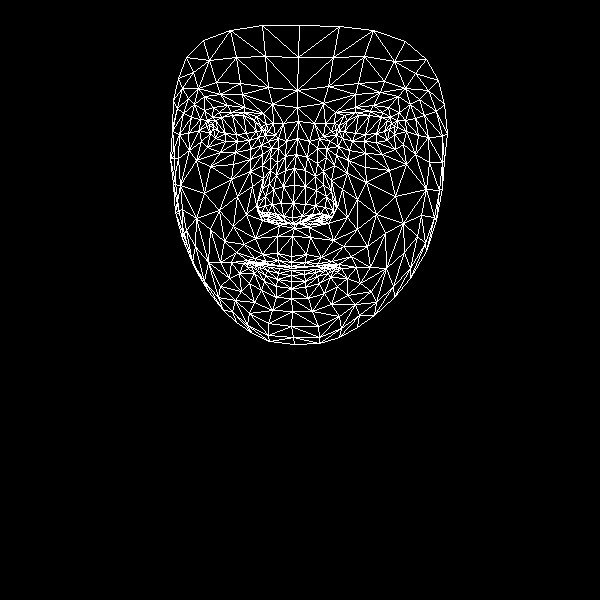

Source data for this figure (header and first rows):
, x, y
0, 291, 256
1, 292, 217
2, 294, 228
3, 285, 170
4, 293, 203
5, 294, 185
6, 297, 138
7, 213, 128
8, 297, 107
9, 297, 90
10, 299, 25
11, 291, 262
12, 291, 266
13, 291, 268
14, 291, 270
15, 291, 275
16, 291, 281
17, 291, 288
18, 291, 298
19, 293, 223
20, 283, 220
21, 178, 78
22, 249, 140
23, 237, 141
24, 225, 141
25, 210, 133
26, 258, 137
27, 231, 112
28, 244, 112
29, 219, 112
30, 212, 117
31, 201, 141
32, 249, 313
33, 209, 125
34, 172, 131
35, 188, 133
36, 237, 196
37, 277, 253
38, 279, 265
39, 262, 254
40, 254, 258
41, 269, 264
42, 261, 264
43, 239, 273
44, 283, 216
45, 281, 203
46, 194, 104
47, 262, 165
48, 257, 208
49, 257, 201
50, 204, 193
51, 283, 186
52, 220, 94
53, 204, 96
54, 186, 57
55, 272, 104
56, 256, 116
57, 231, 262
58, 187, 245
59, 266, 215
... 408 more rows
